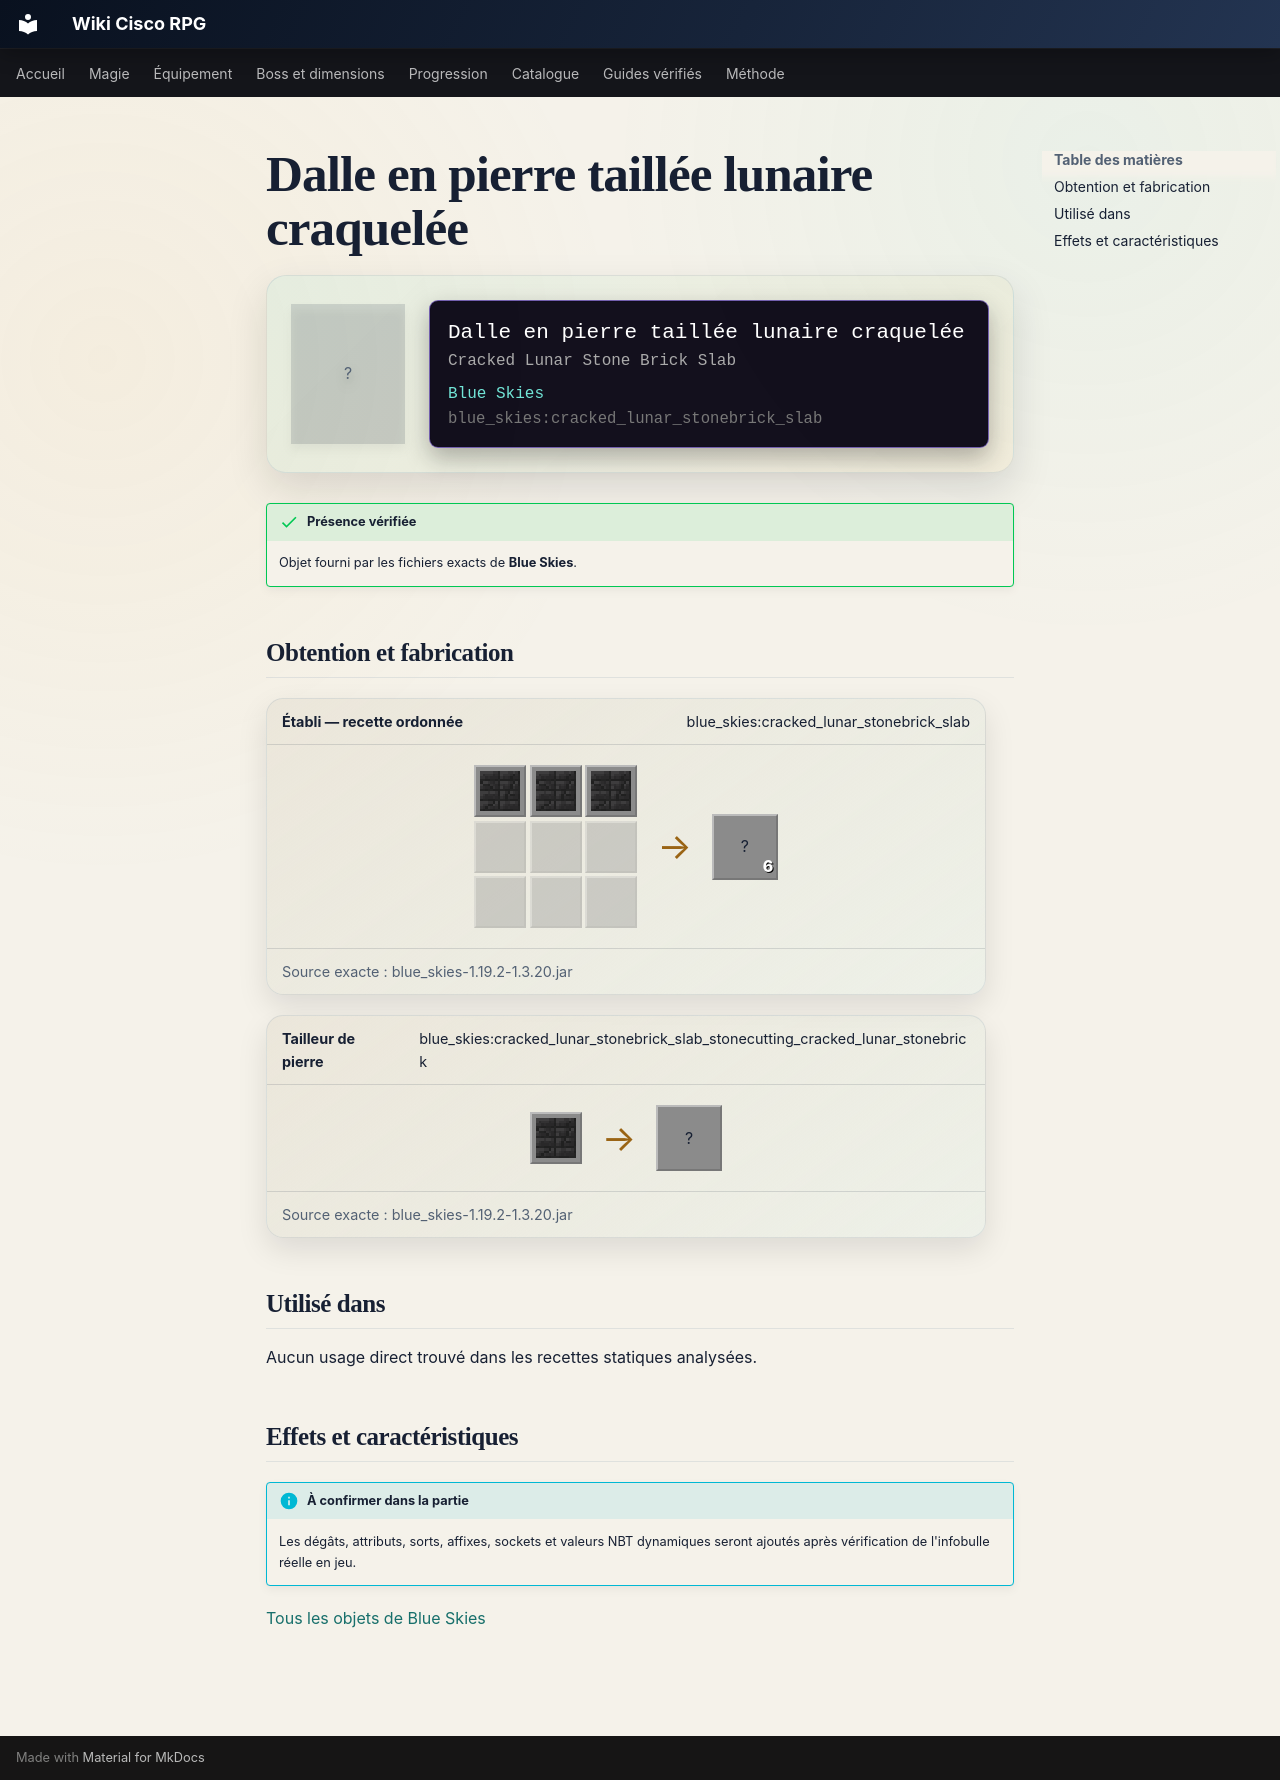

repository: Kloups-Dev/wiki-cisco-rpg · page: catalogue/objets/blue_skies/cracked_lunar_stonebrick_slab/index.html · generator: mkdocs

# Dalle en pierre taillée lunaire craquelée

<div class="mc-item-showcase">
<div class="mc-item-icon mc-item-icon--missing">?</div>
<div class="mc-tooltip-card">
<div class="mc-tooltip-card__name">Dalle en pierre taillée lunaire craquelée</div>
<div class="mc-tooltip-card__alias">Cracked Lunar Stone Brick Slab</div>
<div class="mc-tooltip-card__mod">Blue Skies</div>
<div class="mc-tooltip-card__id">blue_skies:cracked_lunar_stonebrick_slab</div>
</div>
</div>

!!! success "Présence vérifiée"
    Objet fourni par les fichiers exacts de **Blue Skies**.

## Obtention et fabrication

<div class="jei-recipe"><div class="jei-recipe__head"><strong>Établi — recette ordonnée</strong><span>blue_skies:cracked_lunar_stonebrick_slab</span></div><div class="jei-recipe__body"><div class="jei-grid"><a class="jei-slot" href="../../../../catalogue/objets/blue_skies/cracked_lunar_stonebrick/" title="Pierre taillée lunaire craquelée (blue_skies:cracked_lunar_stonebrick)"><img src="../../../../assets/generated/items/blue_skies/cracked_lunar_stonebrick.png" alt="" loading="lazy"></a><a class="jei-slot" href="../../../../catalogue/objets/blue_skies/cracked_lunar_stonebrick/" title="Pierre taillée lunaire craquelée (blue_skies:cracked_lunar_stonebrick)"><img src="../../../../assets/generated/items/blue_skies/cracked_lunar_stonebrick.png" alt="" loading="lazy"></a><a class="jei-slot" href="../../../../catalogue/objets/blue_skies/cracked_lunar_stonebrick/" title="Pierre taillée lunaire craquelée (blue_skies:cracked_lunar_stonebrick)"><img src="../../../../assets/generated/items/blue_skies/cracked_lunar_stonebrick.png" alt="" loading="lazy"></a><span class="jei-slot jei-slot--empty"></span><span class="jei-slot jei-slot--empty"></span><span class="jei-slot jei-slot--empty"></span><span class="jei-slot jei-slot--empty"></span><span class="jei-slot jei-slot--empty"></span><span class="jei-slot jei-slot--empty"></span></div><span class="jei-arrow">→</span><span class="jei-slot jei-slot--result">?<span class="jei-count">6</span></span></div><div class="jei-recipe__source">Source exacte : blue_skies-1.19.2-1.3.20.jar</div></div>
<div class="jei-recipe"><div class="jei-recipe__head"><strong>Tailleur de pierre</strong><span>blue_skies:cracked_lunar_stonebrick_slab_stonecutting_cracked_lunar_stonebrick</span></div><div class="jei-recipe__body"><div class="jei-inputs"><a class="jei-slot" href="../../../../catalogue/objets/blue_skies/cracked_lunar_stonebrick/" title="Pierre taillée lunaire craquelée (blue_skies:cracked_lunar_stonebrick)"><img src="../../../../assets/generated/items/blue_skies/cracked_lunar_stonebrick.png" alt="" loading="lazy"></a></div><span class="jei-arrow">→</span><span class="jei-slot jei-slot--result">?</span></div><div class="jei-recipe__source">Source exacte : blue_skies-1.19.2-1.3.20.jar</div></div>

## Utilisé dans

Aucun usage direct trouvé dans les recettes statiques analysées.

## Effets et caractéristiques

!!! info "À confirmer dans la partie"
    Les dégâts, attributs, sorts, affixes, sockets et valeurs NBT dynamiques seront ajoutés après vérification de l'infobulle réelle en jeu.

[Tous les objets de Blue Skies](../../../contenu/blue-skies.md)
